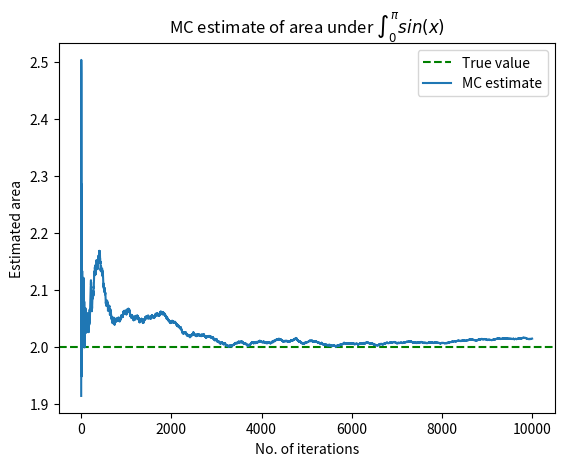

Reproduce this figure in Python.
"""
Monte Carlo Estimate of integral of sin x in the limits [0, pi] using a Uniform random variable.
[redacted]


The monte carlo estimate of the integral is given by:
\int_b^a \approx (b-a) * \sum_i f(x_i) \frac{1}{N}.
"""
# from scipy import random
import numpy as np
import matplotlib.pyplot as plt


def sinx(x):
    return np.sin(x)


def main():
    int_a, int_b = 0.0, np.pi                           # limits of integration
    N = 10000                                           # how many samples?

    xrand = np.random.uniform(int_a, int_b, N)          # randomly draw samples x_i's from a Uniform distibution N times
    y_x = sinx(xrand)                                   # f(x_i)'s
    summation = np.sum(y_x)                             # sum of all f(x_i)'s
    integral = (int_b * summation) / float(N)

    print("Integral of sin(x) in the limits [0, pi] = ", integral)


def longer_main():
    # the longer way of doing the same stuff as main() for plotting purposes:

    int_a, int_b = 0.0, np.pi                           # limits of integration
    N = 10000                                           # how many samples?

    xrand = np.random.uniform(int_a, int_b, N)          # randomly draw samples x_i's from a Uniform distibution N times

    summation = 0.0                                     # sum of all f(x_i)'s
    y_x = []                                            # y = f(x_)
    integrals = []                                      # save value of approx area after each iteration
    for count, xs in enumerate(xrand):
        f_x = sinx(xs)              # find f(x)
        y_x.append(f_x)             # add that to list y
        summation += f_x            # find sum of f(x)'s

        integral = (int_b * summation) / float(count+1) 
        integrals.append(integral)

    plt.figure()
    plt.axhline(y=2.0, color='g', linestyle='dashed', label="True value")
    plt.plot(integrals, label='MC estimate')            # the plot shows gradual convergence to the true value
    plt.title(r'MC estimate of area under $\int_0^{\pi} sin(x)$')
    plt.xlabel("No. of iterations")
    plt.ylabel("Estimated area")
    plt.legend(loc="best")
    plt.show()


def repeated_main():
    int_a, int_b = 0.0, np.pi                           # limits of integration
    N = 10000                                           # how many samples?
    M = 1000                                            # how many iterations?
    areas = []                                          # save approximation of all M iterations

    for _ in range(M):
        xrand = np.random.uniform(int_a, int_b, N)      # randomly draw samples x_i's from a Uniform distibution N times
        y_x = sinx(xrand)

        summation = np.sum(y_x)                         # sum of all f(x_i)'s
        integral = (int_b * summation) / float(N)

        areas.append(integral)
    
    plt.figure()
    plt.title("Distribution of areas calculated")
    plt.hist(areas, bins=30, ec='black')
    plt.xlabel("Estimated areas")
    ytext = "No of times out of " + str(M)
    plt.ylabel(ytext)
    plt.show()


if __name__ == "__main__":
    longer_main()